Run: headless pygame with SDL's dummy video driver; simulated clock (each Clock.tick advances the game by its frame time, no real sleeping); random seed 0; keys injected as events and as key.get_pressed() state; no mouse input.
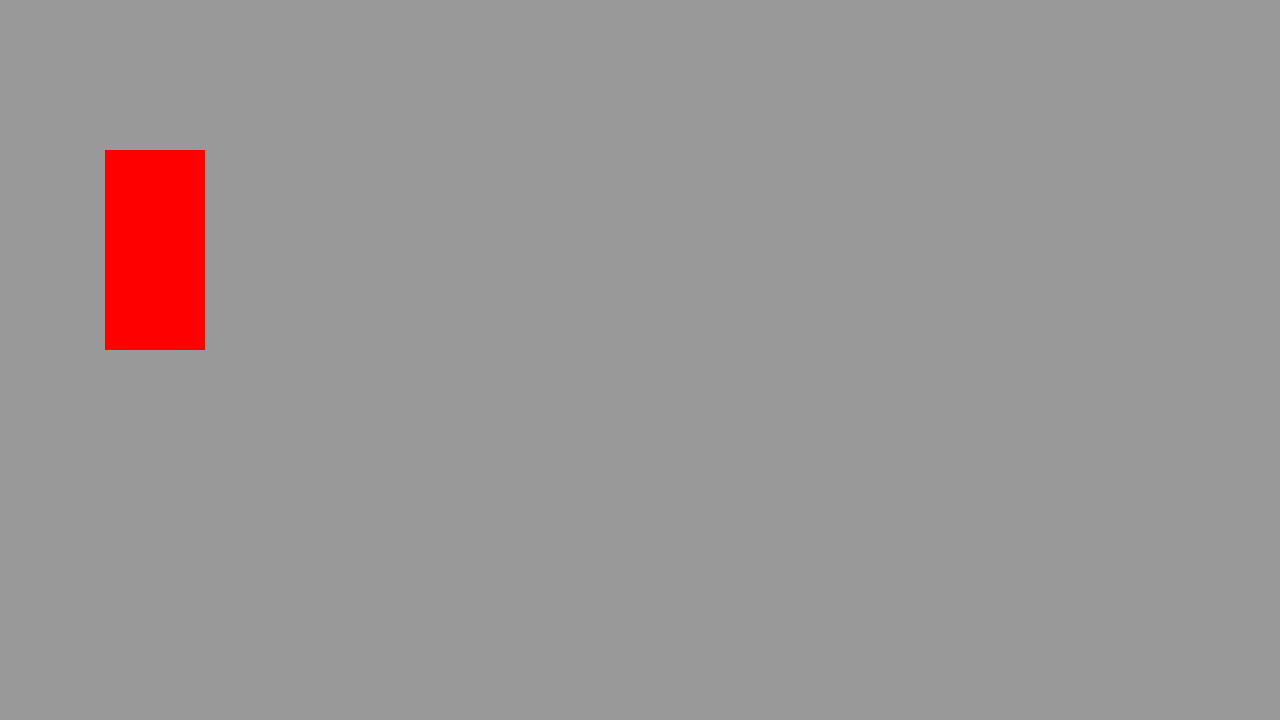
Frame 1 of 4 · flips 1–60 · no input
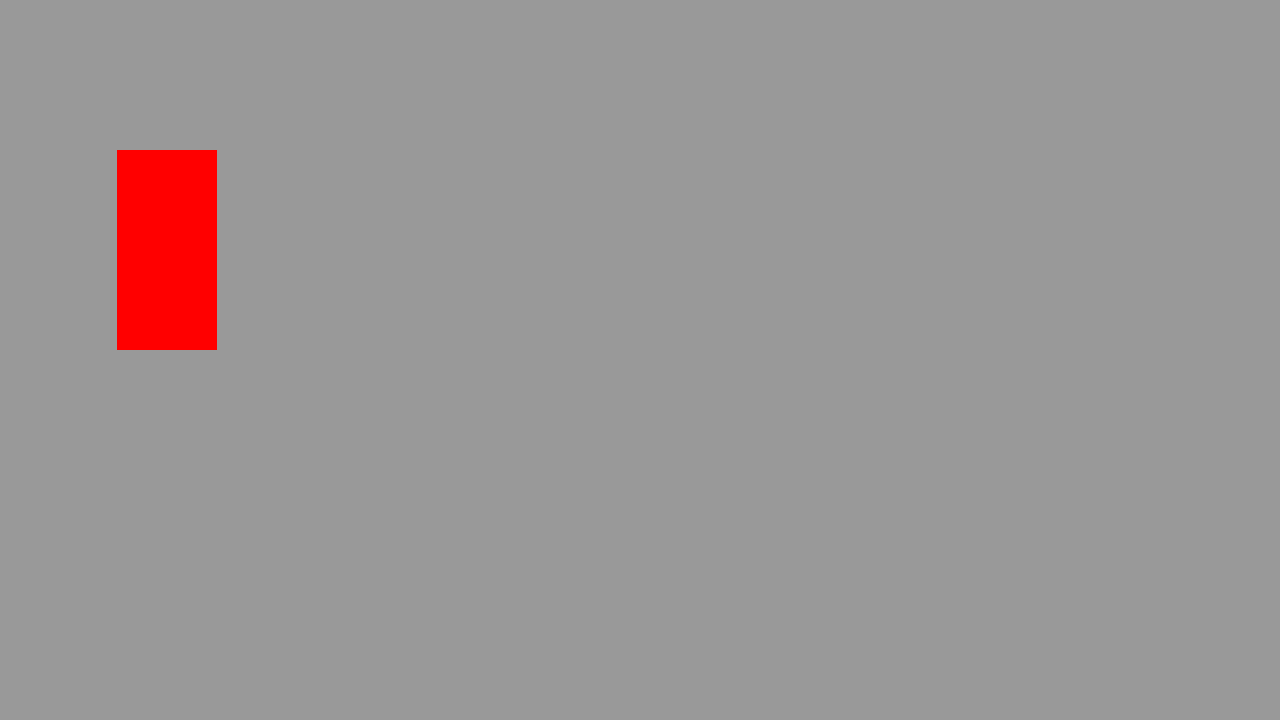
Frame 2 of 4 · flips 61–180 · tapped SPACE, RETURN · held RIGHT (→), D
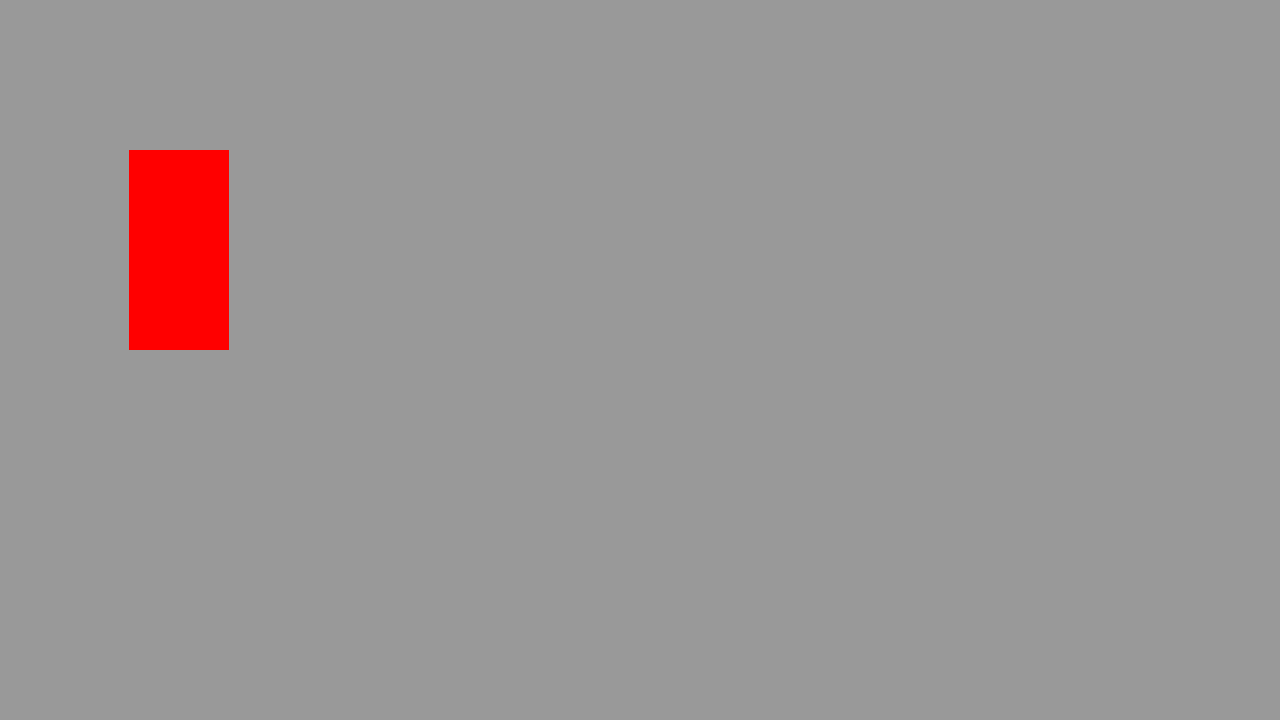
Frame 3 of 4 · flips 181–300 · held DOWN (↓), S
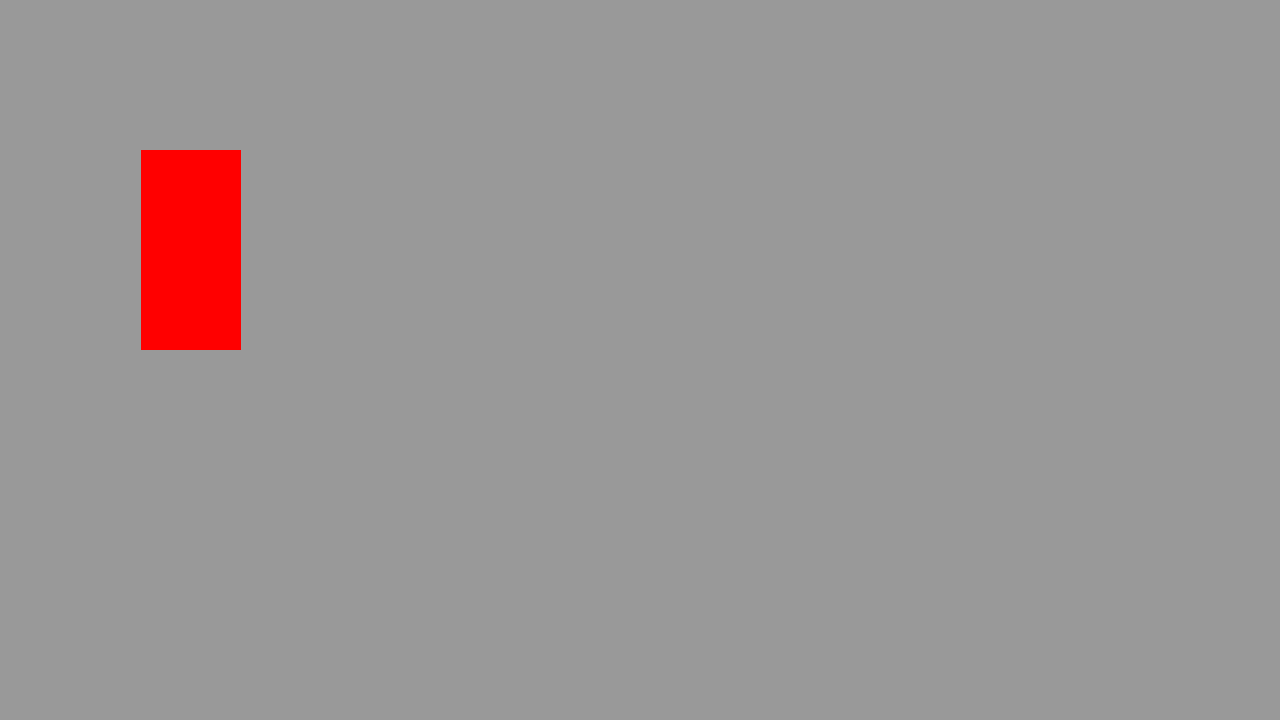
Frame 4 of 4 · flips 301–420 · held LEFT (←), A, UP (↑), W

The pygame program that drew these frames:

import pygame

#general setup
pygame.init()

# Create a display_surface and give it a width and height
WINDOW_WIDTH, WINDOW_HEIGHT = 1280, 720
display_surface = pygame.display.set_mode((WINDOW_WIDTH, WINDOW_HEIGHT))
#Setting running variable to true
running = True

#Set Window title
title = "Awesome Game Title"
pygame.display.set_caption(title, "Enjoy!")

#Surface
surf = pygame.Surface((100, 200))
surf.fill("red")
x = 100

#event loop
while running:
    for event in pygame.event.get():
        if event.type == pygame.QUIT:
            running = False

    #draw the game
    display_surface.fill('#999999')
    x += 0.1
    display_surface.blit(surf, (x, 150))
    pygame.display.update()


# Close the game properly
pygame.quit()
